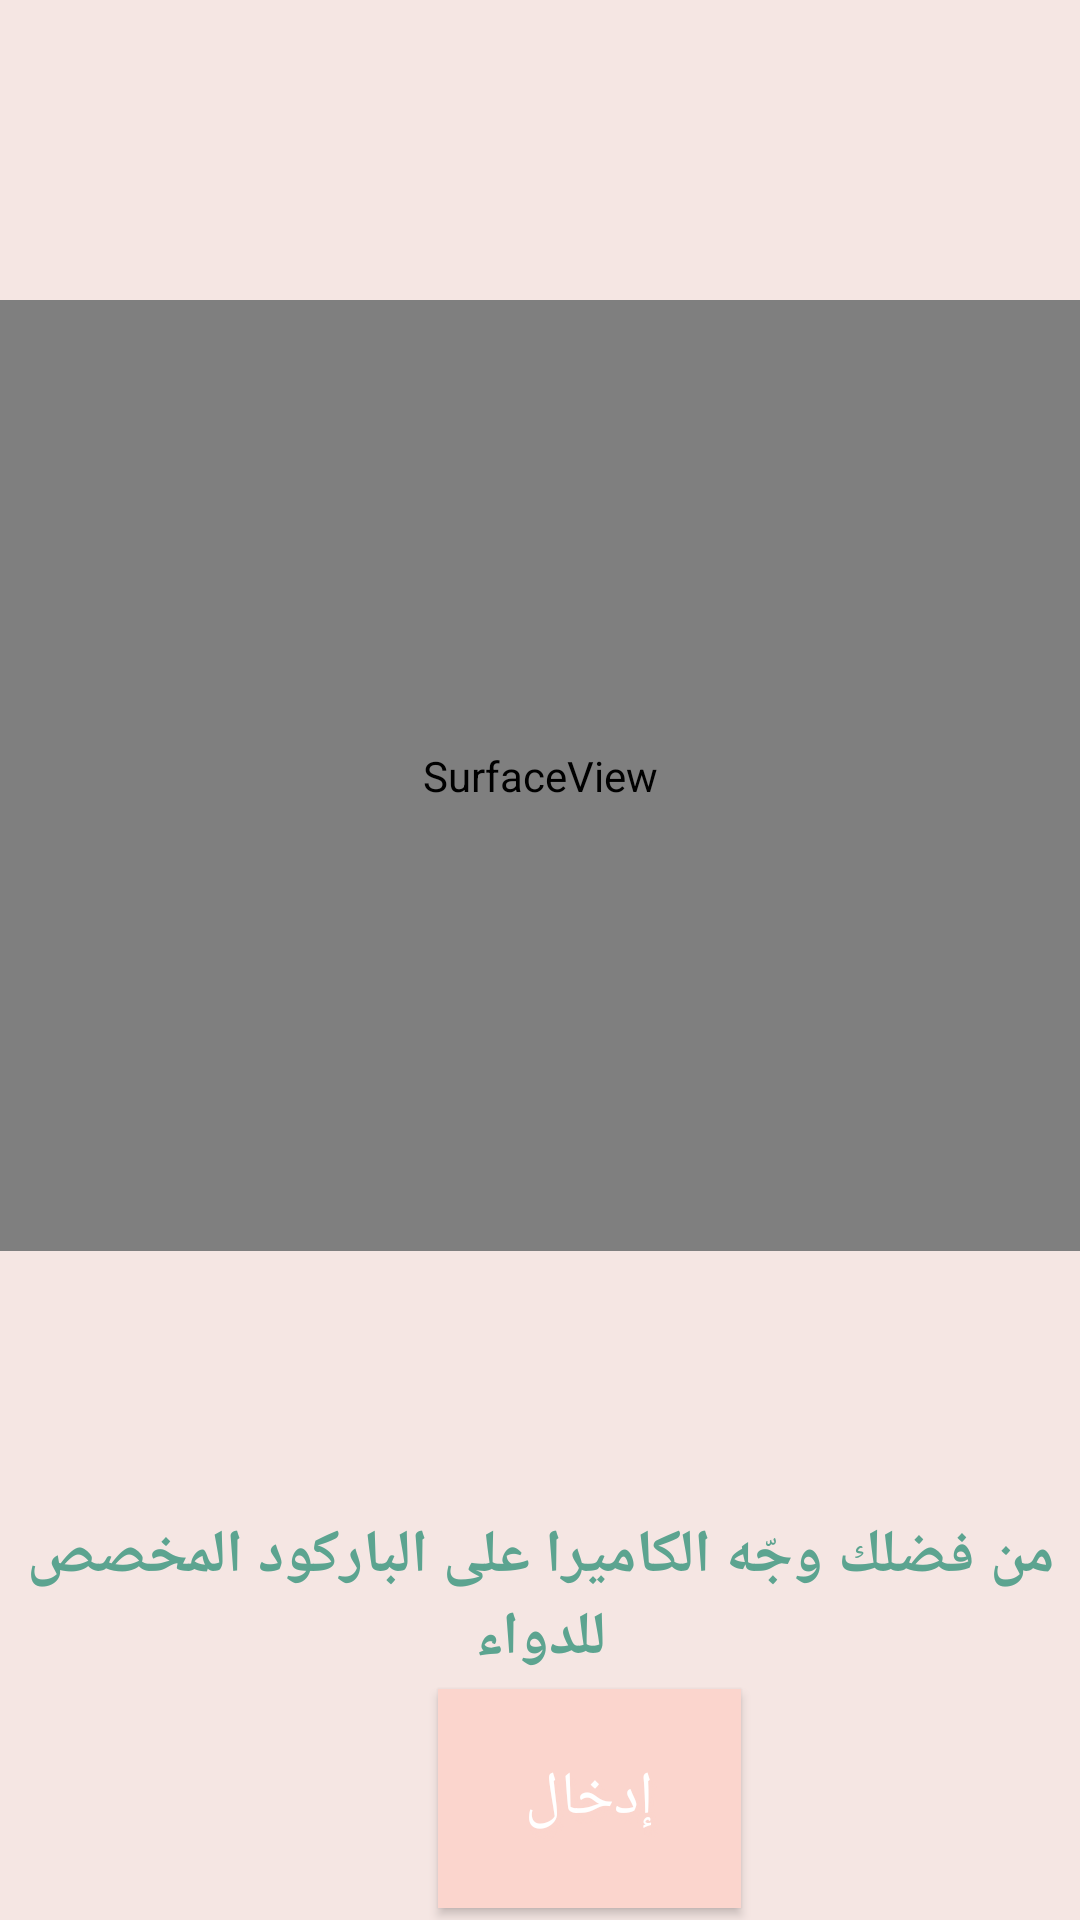

Produce the Android XML layout that renders to this screen, including the resource entries it uses.
<!-- AndroidManifest.xml: application theme AppTheme -->
<!-- res/layout/barscan.xml -->
<?xml version="1.0" encoding="utf-8"?>
<RelativeLayout xmlns:android="http://schemas.android.com/apk/res/android"
    xmlns:app="http://schemas.android.com/apk/res-auto"
    android:layout_width="match_parent"
    android:layout_height="match_parent"
    android:background="#F5E6E3">

    <SurfaceView
        android:id="@+id/camerapreview"
        android:layout_width="match_parent"
        android:layout_height="317dp"
        android:layout_marginTop="100dp" />

    <TextView
        android:id="@+id/textview"
        android:layout_width="match_parent"
        android:layout_height="wrap_content"
        android:layout_below="@+id/camerapreview"
        android:background="@drawable/border"
        android:backgroundTint="#FBD5CD"
        android:layout_marginTop="88dp"
        android:gravity="center"
        android:textColor="#5CA490"
        android:textStyle="bold"
        android:text="من فضلك وجّه الكاميرا على الباركود المخصص للدواء"
        android:textSize="20sp" />

    

    <Button
        android:id="@+id/btnnext"
        android:layout_width="101dp"
        android:layout_height="73dp"
        android:layout_below="@+id/camerapreview"
        android:layout_marginLeft="146dp"
        android:layout_marginTop="146dp"
        android:backgroundTint="#FBD5CD"
        android:gravity="center"
        android:shadowColor="#FBD5CD"
        android:shadowDx="4"
        android:shadowDy="8"
        android:shadowRadius="2"
        android:background="#FBD5CD"
        android:text="إدخال"
        android:textColor="#FFFF"
        android:textSize="20sp" />

</RelativeLayout>
<!-- resources referenced by this layout -->
<resources>
  <style name="AppTheme" parent="Theme.AppCompat.Light.DarkActionBar">
          
      
          <item name="colorPrimary">#F3B3A5</item>
          <item name="colorPrimaryDark">#F3B3A5</item>
          <item name="colorAccent">#F3B3A5</item>
  
      </style>
</resources>
